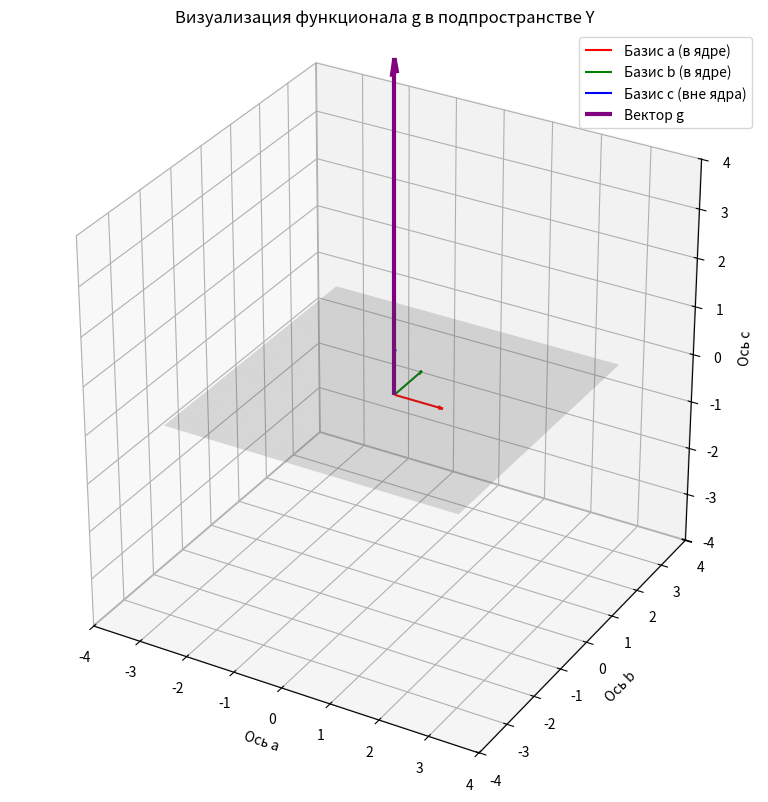

Recreate this plot in Python. (Note: this script raises an exception after producing the figure.)
import numpy as np
import matplotlib.pyplot as plt

g_vec = np.array([3, 5, 4, 6], dtype=np.float32)
k_vec = np.array([1, 2, 9, 2], dtype=np.float32)

a = np.array([37, -23, 1, 0], dtype=np.float32)
a /= np.linalg.norm(a)

b = np.array([-2, 0, 0, 1], dtype=np.float32)
b = b - np.dot(b, a) * a
b /= np.linalg.norm(b)

c_raw = np.array([0.5, 0.784689, -0.452153, 1.0], dtype=np.float32)
c = c_raw - np.dot(c_raw, a)*a - np.dot(c_raw, b)*b
c /= np.linalg.norm(c)

ga = np.dot(g_vec, a)
gb = np.dot(g_vec, b)
gc = np.dot(g_vec, c)
g_in_basis = np.array([ga, gb, gc])

fig = plt.figure(figsize=(10, 8))
ax = fig.add_subplot(111, projection='3d')

origin = [0, 0, 0]
ax.quiver(*origin, 1, 0, 0, color='r', label='Базис a (в ядре)', arrow_length_ratio=0.1)
ax.quiver(*origin, 0, 1, 0, color='g', label='Базис b (в ядре)', arrow_length_ratio=0.1)
ax.quiver(*origin, 0, 0, 1, color='b', label='Базис c (вне ядра)', arrow_length_ratio=0.1)

xx, yy = np.meshgrid(np.linspace(-3, 3, 10), np.linspace(-3, 3, 10))
zz = np.zeros_like(xx)
ax.plot_surface(xx, yy, zz, alpha=0.2, color='dimgray')

ax.quiver(*origin, ga, gb, gc, color='purple', label='Вектор g', linewidth=3, arrow_length_ratio=0.05)

max_val = max(abs(ga), abs(gb), abs(gc), 1.5) * 0.8 # +20% запаса

limit = np.max(np.abs(g_in_basis)) * 0.6

ax.set_xlim([-limit, limit])
ax.set_ylim([-limit, limit])
ax.set_zlim([-limit, limit])

ax.set_box_aspect([1,1,1])
ax.dist = 11 


ax.set_xlabel('Ось a')
ax.set_ylabel('Ось b')
ax.set_zlabel('Ось c')
ax.set_title('Визуализация функционала g в подпространстве Y')
ax.legend()

plt.tight_layout()
plt.savefig("../report/utils/figure.png", dpi=500)
